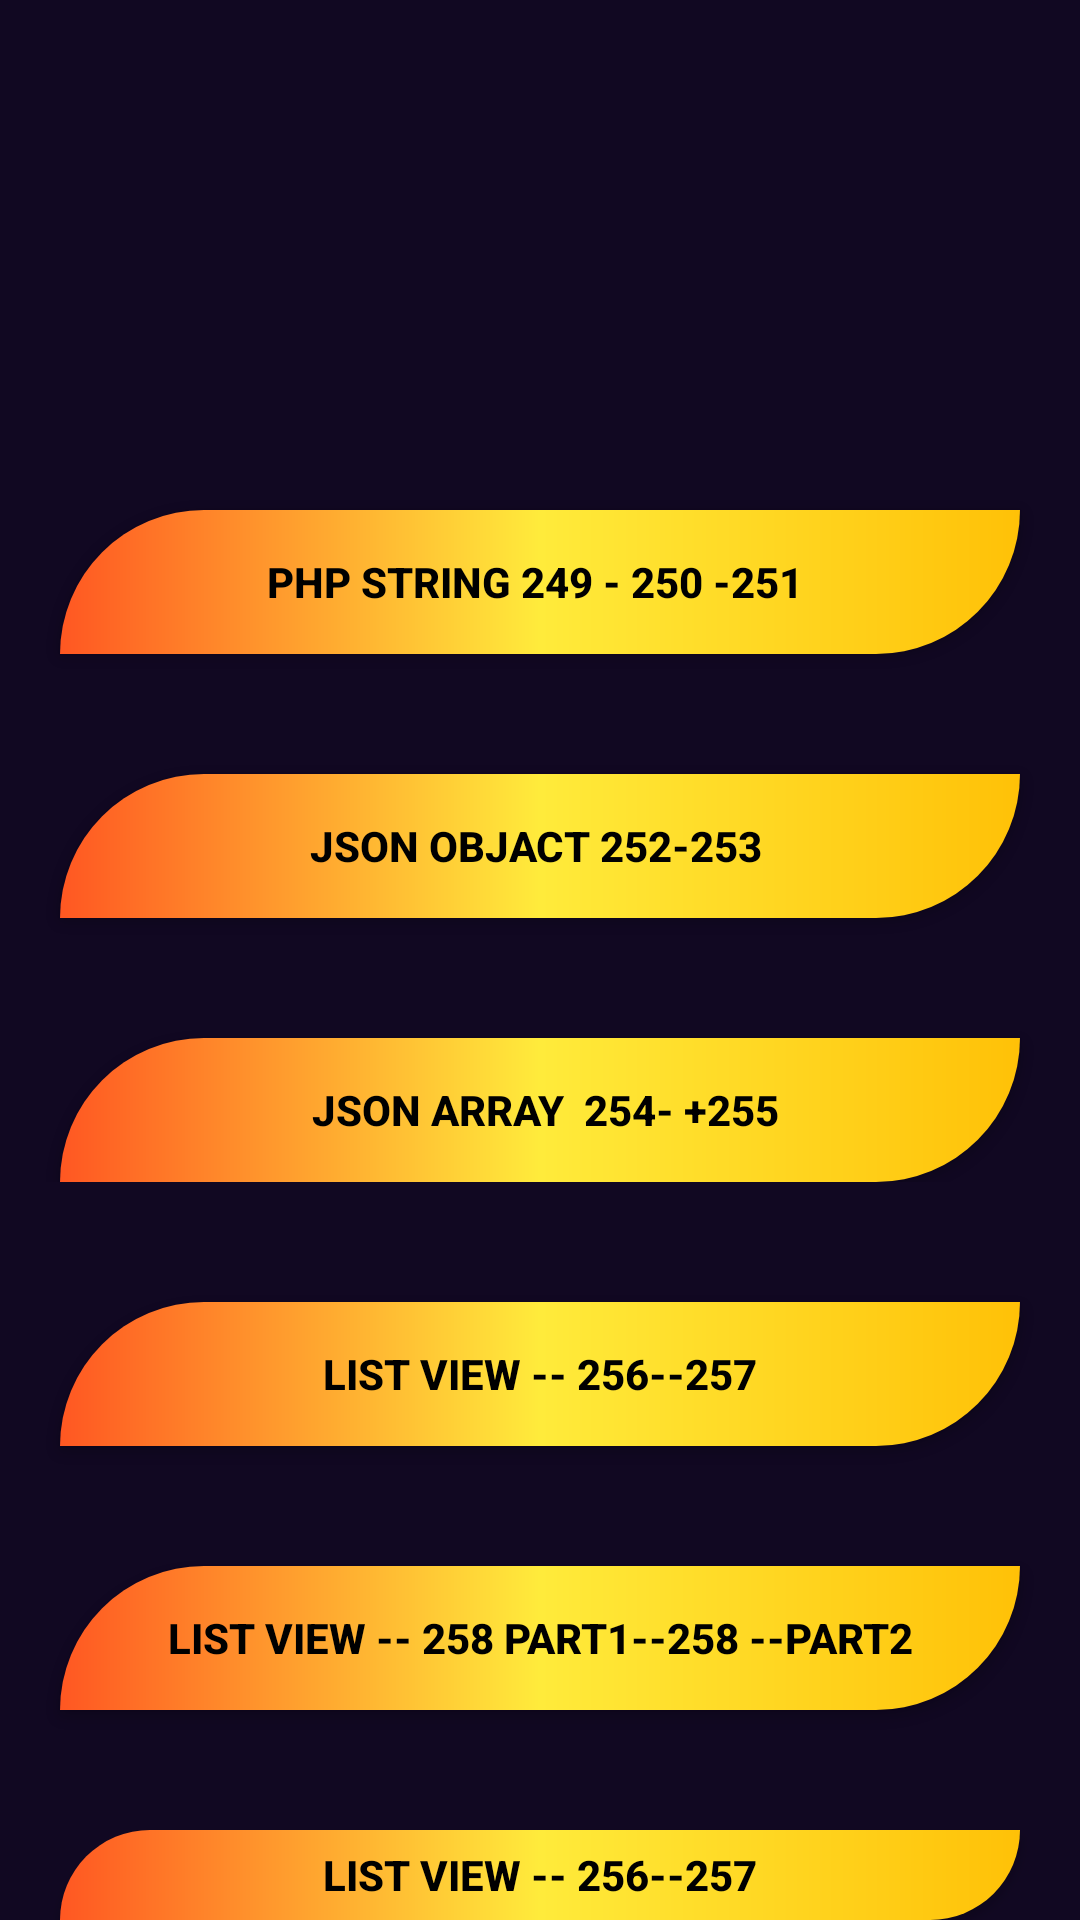

This screen was rendered from an Android layout file. Write that file and the resources it references.
<!-- AndroidManifest.xml: application theme Theme.Class5DataParsing -->
<!-- res/layout/activity_main.xml -->
<?xml version="1.0" encoding="utf-8"?>
<LinearLayout xmlns:android="http://schemas.android.com/apk/res/android"
    xmlns:app="http://schemas.android.com/apk/res-auto"
    xmlns:tools="http://schemas.android.com/tools"
    android:layout_width="match_parent"
    android:layout_height="match_parent"
    android:orientation="vertical"
    android:background="#110822"
    tools:context=".MainActivity">




    <LinearLayout
        android:layout_width="match_parent"
        android:layout_height="wrap_content"
        android:orientation="vertical"
        android:layout_marginTop="150dp"
        >



        <androidx.appcompat.widget.AppCompatButton
            android:id="@+id/button1"
            android:layout_marginTop="20dp"
            android:layout_width="match_parent"
            android:layout_height="wrap_content"
            android:layout_marginStart="20dp"
            android:text="Php String 249 - 250 -251 "
            android:textStyle="bold"
            android:textColor="@color/black"
            android:background="@drawable/bac"
            android:layout_marginEnd="20dp"/>






        <androidx.appcompat.widget.AppCompatButton
            android:id="@+id/button2"


            android:layout_marginTop="40dp"
            android:layout_width="match_parent"
            android:layout_height="wrap_content"
            android:layout_marginStart="20dp"
            android:text="json objact 252-253 "
            android:textStyle="bold"
            android:textColor="@color/black"
            android:background="@drawable/bac"

            android:layout_marginEnd="20dp"/>


        <androidx.appcompat.widget.AppCompatButton
            android:id="@+id/button3"
            android:layout_marginTop="40dp"
            android:layout_width="match_parent"
            android:layout_height="wrap_content"
            android:layout_marginStart="20dp"
            android:text=" Json Array  254- +255"
            android:textStyle="bold"
            android:textColor="@color/black"
            android:background="@drawable/bac"
            android:layout_marginEnd="20dp"/>


    </LinearLayout>

    <androidx.appcompat.widget.AppCompatButton
        android:id="@+id/button4"
        android:layout_width="match_parent"
        android:layout_height="wrap_content"
        android:layout_marginStart="20dp"
        android:layout_marginTop="40dp"
        android:layout_marginEnd="20dp"
        android:background="@drawable/bac"
        android:text="List view -- 256--257"
        android:textColor="@color/black"
        android:textStyle="bold" />
    <androidx.appcompat.widget.AppCompatButton
        android:id="@+id/button5"
        android:layout_width="match_parent"
        android:layout_height="wrap_content"
        android:layout_marginStart="20dp"
        android:layout_marginTop="40dp"
        android:layout_marginEnd="20dp"
        android:background="@drawable/bac"
        android:text="List view -- 258 part1--258 --part2"
        android:textColor="@color/black"
        android:textStyle="bold" />

    <androidx.appcompat.widget.AppCompatButton
        android:id="@+id/button"
        android:layout_width="match_parent"
        android:layout_height="wrap_content"
        android:layout_marginStart="20dp"
        android:layout_marginTop="40dp"
        android:layout_marginEnd="20dp"
        android:background="@drawable/bac"
        android:text="List view -- 256--257"
        android:textColor="@color/black"
        android:textStyle="bold" />


</LinearLayout>
<!-- resources referenced by this layout -->
<resources>
  <!-- drawable bac (drawable) -->
  <?xml version="1.0" encoding="utf-8"?>
  <shape xmlns:android="http://schemas.android.com/apk/res/android">
  
      <solid android:color="#FF9800"/>
  
      <corners android:bottomRightRadius="50dp" android:topLeftRadius="50dp"/>
      <gradient android:startColor="#FF5722"
          android:endColor="#FFC107"
          android:centerColor="#FFEB3B"/>
  
  
  
  
  
  </shape>
  <style name="Theme.Class5DataParsing" parent="Base.Theme.Class5DataParsing" />
  <style name="Base.Theme.Class5DataParsing" parent="Theme.Material3.DayNight.NoActionBar">
          
          
      </style>
  <!-- not gathered from this repository: default colours our renderer supplied (Android Studio template values) -->
  <color name="black">#FF000000</color>
</resources>
